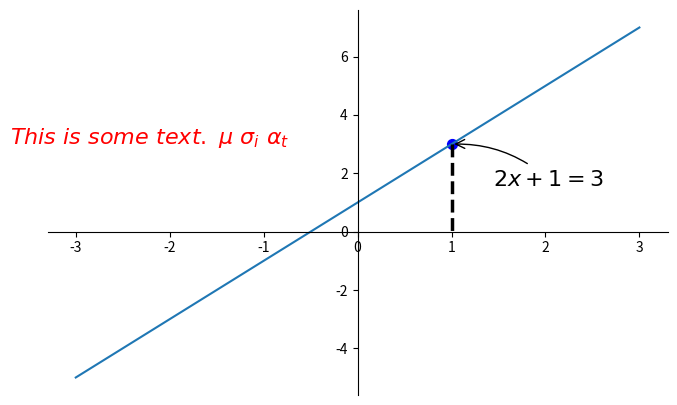

This chart was generated by the following Python code:
import matplotlib.pyplot as plt
import numpy as np

# x = np.linspace(-1,1,50)
# y1 = 2*x+1
# y2 = x**2
# '''
# 2.2 figure 图像
# 一个 figure 为一个图片窗口
# '''
#
# #定义第一个 figure
# plt.figure()
# plt.plot(x,y1)
#
# #定义第二个 figure
# # num figure 的号码，figsize 为 fig 的大小
# plt.figure(num=3,figsize=(8,5))
# plt.plot(x,y2)
# plt.plot(x,y1,color='red',linewidth=1.0,linestyle='--')
#
#
# '''
# 2.3 设置坐标轴1
# 修改坐标轴标尺，名称和限定范围
# 一个图像窗口中的一个图像为 axes
# '''
# # 设置 x 的取值范围
# plt.xlim((-1,2))
# plt.ylim((-2,3))
# plt.xlabel('I am X')
# plt.ylabel('I am y')
#
# # ticks 是坐标轴上的标记
# new_ticks = np.linspace(-1,2,5)
# plt.xticks(new_ticks)
# plt.yticks([-2,-1.8,-1,1.22,3],
#            # 用$$转换成数学模式字体
#            #转置符+alpha 打印为数学符号 \alpha
#            [r'$really\ bad$',r'$bad\ \alpha$',r'$normal$',r'$good$',r'$really\ good$'])
#
#
#
# '''
# 2.4 设置坐标轴2
# 修改坐标轴的位置
# '''
# # gca = get current axis 获取当前 axis
# ax = plt.gca()
# # 将当前axis 的上，右边框去掉，因为下边和左边的边框分别要放置 x 轴和 y 轴
# ax.spines['right'].set_color('none')
# ax.spines['top'].set_color('none')
#
# # 将 x 轴和 y 轴放置在下边框和左边框上
# ax.xaxis.set_ticks_position('bottom')
# ax.yaxis.set_ticks_position('left')
#
# # 将 x 轴绑定在 y 轴0的位置,'data'标志后面的参数是以数据为单位
# ax.spines['bottom'].set_position(('data',0))
# # 将 y 轴绑定在 x 轴0的位置
# ax.spines['left'].set_position(('data',0))

'''
2.5 Legend 图例
修改坐标轴的位置
1. 给 plot 加上 label 标签
2.调用 plt.legend()
'''

#
# x = np.linspace(-3,3,50)
# y1 = 2*x+1
# y2 = x**2
#
# plt.figure()
#
# plt.xlim((-1,2))
# plt.ylim((-2,3))
# plt.xlabel('I am xlabel')
# plt.ylabel('I am y')
#
# new_ticks = np.linspace(-1,2,5)
# plt.xticks(new_ticks)
# plt.yticks([-2,-1.8,-1,1,22,4],
#            [r'$really\ bad$', r'$bad\ \alpha$', r'$normal$', r'$good$', r'$really\ good$'])
#
# l1 = plt.plot(x,y2,label= 'up')
# l2 = plt.plot(x,y1,color='red',linewidth=1.0,linestyle='--',label='down')
# # 使用默认参数
# # handles = [l1,l2,] 使用对象传入 legend
# # labels 重新命名线的名字
# # loc='best' 'upper right' ..等等
# plt.legend(handles=[l1,],labels=['aaa',])
#
# plt.show()

'''
2.6 annotation 标注
1. 标注图中的一个点(使用 scatter)
2. 给图片加上 text 备注
'''
x = np.linspace(-3,3,50)
y = 2*x+1

plt.figure(num=1,figsize=(8,5),)
plt.plot(x,y)

ax = plt.gca()
# 将右，上边框隐藏
ax.spines['right'].set_color('none')
ax.spines['top'].set_color('none')
# 将 x 轴设置在 bottom 边框上
ax.xaxis.set_ticks_position('bottom')
# 将bottom 边框绑定在 y 轴的0位置（将 x 轴移到图像中间）
ax.spines['bottom'].set_position(('data',0))
# 将 y 轴设置在 left 边框上
ax.yaxis.set_ticks_position('left')
# 将 left 边框绑定在 x 轴的0位置（将 y 轴移到图像中间）
ax.spines['left'].set_position(('data',0))

# 添加标注点
x0 = 1
y0 = 2*x0 + 1
# 使用 scatter画一个点,s=size
plt.scatter(x0,y0,s=50,color='b')
# 绘制从(x0,y0)到(x0,0)的虚线
plt.plot([x0,x0],[y0,0],'k--',linewidth = 2.5)

# method 1 使用 plt.annotate
            # annotation 的文字内容
plt.annotate(r'$2x+1=%s$'% y0,
# 在 xy=(x0,y0)出打印 string，xycoords='data' 意思为以 data 为基准
             xy=(x0,y0),xycoords='data',
            # 使用 textcoords='offset points' 代表偏置点为 xy 的(+30,-30)的地方放置 text
             xytext=(+30,-30),
             textcoords='offset points',
             fontsize=16,
             # 箭头形状，弧度等
             arrowprops= dict(arrowstyle='->',connectionstyle='arc3,rad=.2'))

# method 2 使用 plt.text
# 开始位置
plt.text(-3.7,3,r'$This\ is\ some\ text.\ \mu\ \sigma_i\ \alpha_t $',
         fontdict={'size':16,'color':'r'})

plt.show()



